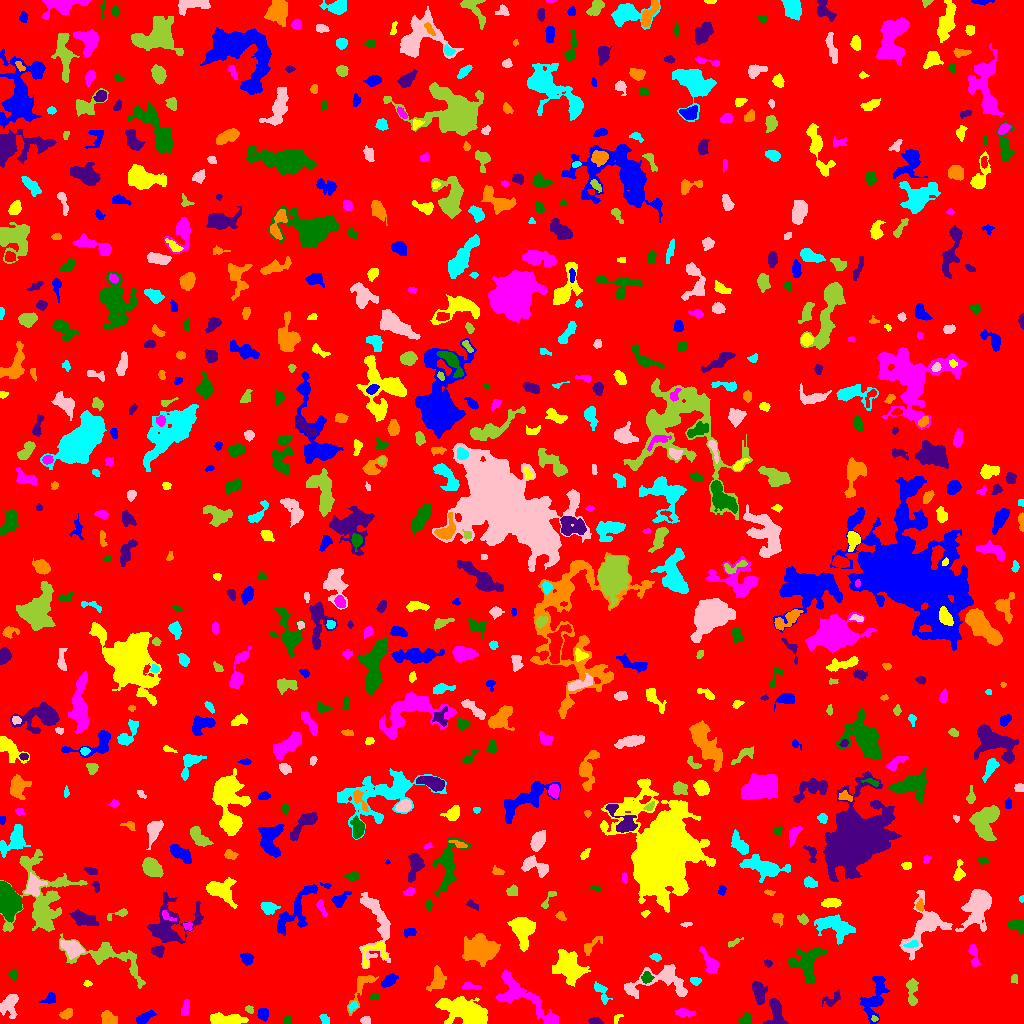

Source data for this figure (header and first rows):
ID, X, Y, A, B, theta, total_flux, mu_max, mu_median, mu_mean, R_fwhm, R_e, R10, R90, x_start, x_end, y_start, y_end, area, greylevel
0, 508.6, 506, 300.3, 295.8, 0.7671, 1363186, 16.0, 1.0, 1.654, 13.46, 233.4, 88.43, 384.4, 0, 1023, 0, 1023, 824382, 1.654
1, 262.8, 9.184, 2.789, 2.44, -1.152, 414.0, 9.0, 3.0, 3.312, 3.29, 3.241, 1.128, 5.352, 257, 268, 2, 15, 125, 7.312
2, 617.4, 5.448, 3.067, 1.626, 0.8028, 96.0, 4.0, 1.0, 1.655, 2.877, 2.326, 0.7979, 3.868, 614, 623, 0, 9, 58, 5.655
3, 521.8, 26.1, 20.05, 6.407, -0.6023, 1922, 6.0, 2.0, 2.209, 10.2, 8.903, 3.385, 14.34, 496, 558, 0, 53, 870, 6.209
4, 287.5, 2.769, 2.157, 1.816, -1.523, 186.0, 6.0, 3.0, 2.818, 3.338, 2.394, 0.9772, 3.785, 283, 291, 0, 8, 66, 6.818
5, 595.8, 2.239, 3.255, 1.598, -0.1382, 255.0, 5.0, 3.0, 3.0, 4.068, 2.932, 1.262, 4.406, 588, 603, 0, 6, 85, 7.0
6, 108.5, 4.922, 4.123, 2.726, -0.753, 637.0, 7.0, 4.0, 3.462, 5.47, 4.184, 1.693, 6.383, 101, 117, 0, 13, 184, 7.462
7, 324.5, 3.211, 2.556, 1.283, -1.069, 76.0, 3.0, 1.0, 0.9048, 2.932, 2.257, 0.7979, 3.385, 319, 329, 0, 9, 84, 5.905
8, 365.5, 3.143, 2.501, 1.796, 0.04695, 272.0, 7.0, 3.0, 3.579, 3.432, 2.706, 0.9772, 4.222, 360, 370, 0, 7, 76, 7.579
9, 874.3, 4.769, 1.659, 1.435, -0.2505, 78.0, 4.0, 2.0, 2.0, 2.821, 1.871, 0.5642, 3.09, 871, 878, 2, 8, 39, 8.0
10, 966.4, 11.66, 2.462, 1.954, -1.566, 123.0, 3.0, 2.0, 1.809, 3.909, 2.877, 1.128, 4.146, 963, 970, 8, 18, 68, 6.809
11, 143.1, 4.704, 4.469, 2.07, 0.5118, 668.0, 11.0, 3.0, 4.024, 4.107, 3.478, 1.382, 5.809, 136, 156, 0, 13, 166, 8.024
12, 228.4, 2.846, 7.4, 2.419, -0.004387, 1740, 23.0, 3.0, 5.088, 3.909, 4.26, 1.596, 8.117, 210, 248, 0, 11, 342, 9.088
13, 684.1, 11.1, 5.038, 1.758, -0.1125, 401.0, 8.0, 2.0, 2.804, 3.523, 3.385, 1.262, 5.614, 675, 696, 6, 15, 143, 6.804
14, 745.3, 4.333, 3.426, 2.177, 0.8041, 165.0, 3.0, 2.0, 1.422, 4.37, 3.338, 1.262, 4.918, 738, 751, 0, 11, 116, 6.422
15, 776.2, 10.86, 6.999, 3.546, -1.419, 915.0, 7.0, 3.0, 2.905, 5.726, 5.323, 2.111, 8.463, 763, 788, 0, 25, 315, 6.905
16, 66.34, 9.165, 3.08, 2.18, 0.5407, 333.0, 7.0, 3.0, 2.871, 3.385, 3.192, 1.262, 5.171, 59, 72, 4, 15, 116, 6.871
17, 352.7, 16.95, 2.689, 1.811, 0.6849, 103.0, 3.0, 1.0, 1.411, 3.141, 2.585, 0.9772, 4.068, 348, 358, 11, 22, 73, 7.411
18, 8.846, 18.9, 5.603, 4.165, 1.343, 706.0, 6.0, 2.0, 2.33, 6.232, 5.078, 2.034, 8.253, 0, 18, 5, 29, 303, 6.33
19, 249.2, 14.01, 2.151, 1.673, -0.7522, 144.0, 5.0, 2.0, 2.4, 2.932, 2.394, 0.9772, 3.7, 245, 253, 10, 18, 60, 6.4
20, 936.9, 15.96, 16.05, 6.497, 0.5534, 3268, 7.0, 4.0, 3.827, 12.1, 9.624, 3.868, 14.65, 897, 960, 0, 40, 854, 6.827
21, 49.6, 24.87, 3.874, 2.345, 0.4578, 171.0, 3.0, 1.0, 1.449, 3.827, 3.432, 1.262, 5.528, 38, 55, 20, 31, 118, 5.449
22, 467.7, 11.09, 11.4, 5.377, -0.2998, 6161, 25.0, 5.0, 6.268, 6.628, 8.098, 2.985, 14.42, 435, 487, 0, 27, 983, 10.27
23, 185.4, 15.42, 4.603, 1.836, 1.365, 173.0, 2.0, 1.0, 1.454, 6.05, 3.7, 1.596, 5.557, 181, 189, 8, 24, 119, 5.454
24, 374.3, 26.82, 2.349, 1.6, -0.1471, 76.0, 3.0, 1.0, 1.226, 2.646, 2.326, 0.7979, 3.742, 370, 379, 24, 30, 62, 6.226
25, 833.2, 24.97, 5.811, 2.626, 0.6139, 243.0, 3.0, 1.0, 1.578, 4.72, 3.785, 1.596, 6.103, 822, 840, 17, 34, 154, 5.578
26, 361.5, 36.78, 11.96, 4.063, 1.062, 953.0, 9.0, 3.0, 3.321, 4.442, 5.352, 2.034, 8.556, 347, 378, 8, 48, 287, 6.321
27, 600.9, 32.41, 5.985, 2.441, -1.075, 326.0, 6.0, 2.0, 1.906, 3.868, 3.785, 1.382, 6.383, 594, 612, 19, 42, 171, 5.906
28, 681.1, 31.49, 1.722, 1.195, -0.1559, 74.0, 4.0, 1.0, 1.721, 2.585, 1.784, 0.5642, 2.932, 677, 685, 29, 34, 43, 9.721
29, 912.1, 31.74, 7.818, 2.366, 1.567, 508.0, 7.0, 2.0, 2.228, 3.742, 4.406, 1.596, 7.291, 906, 918, 18, 45, 228, 6.228
30, 731.2, 40.49, 4.358, 2.568, 0.04504, 766.0, 9.0, 3.0, 3.755, 4.886, 4.146, 1.596, 6.676, 723, 743, 34, 47, 204, 7.755
31, 874.1, 25.61, 11.94, 4.889, 1.271, 1273, 6.0, 2.0, 2.302, 7.818, 6.604, 2.585, 11.23, 860, 889, 0, 47, 553, 6.302
32, 87.13, 39.84, 2.002, 1.384, -0.07847, 87.0, 5.0, 2.0, 1.812, 1.954, 2.034, 0.5642, 3.338, 83, 92, 37, 43, 48, 6.812
33, 472.6, 36.57, 5.09, 1.442, -0.139, 191.0, 6.0, 1.0, 1.873, 2.585, 2.764, 0.9772, 5.046, 462, 480, 34, 41, 102, 5.873
34, 646.7, 45.96, 2.707, 2.56, 0.5038, 293.0, 6.0, 3.0, 2.593, 4.297, 3.385, 1.262, 5.14, 641, 654, 40, 52, 113, 9.593
35, 758.9, 30.86, 5.521, 2.999, -1.336, 984.0, 8.0, 4.0, 3.859, 6.555, 5.046, 1.954, 7.818, 752, 767, 19, 42, 255, 7.859
36, 437.1, 42.82, 5.735, 3.381, 1.293, 789.0, 8.0, 3.0, 2.88, 5.046, 4.853, 1.784, 7.818, 426, 446, 32, 58, 274, 6.88
37, 695.3, 42.23, 2.564, 1.769, -0.07222, 188.0, 5.0, 2.0, 2.321, 3.385, 2.706, 0.9772, 4.222, 690, 701, 38, 46, 81, 8.321
38, 658, 42.94, 18.08, 7.182, 0.1989, 2572, 10.0, 3.0, 3.617, 7.756, 8.5, 3.09, 13.41, 624, 687, 25, 59, 711, 6.617
39, 1014, 44.78, 2.41, 1.862, -1.462, 175.0, 5.0, 3.0, 2.869, 3.478, 2.646, 1.128, 3.989, 1011, 1017, 40, 49, 61, 5.869
40, 325.1, 55.62, 5.832, 3.396, 0.09442, 1078, 7.0, 3.0, 3.228, 6.58, 5.441, 2.185, 8.686, 310, 337, 49, 66, 334, 7.228
41, 388.5, 42.41, 3.874, 2.222, 0.6086, 505.0, 8.0, 3.0, 3.079, 4.406, 3.656, 1.382, 5.89, 381, 398, 36, 50, 164, 8.079
42, 568.8, 56.73, 8.005, 5.843, -0.8913, 4252, 13.0, 6.0, 5.897, 9.575, 8.195, 3.338, 12.88, 552, 590, 37, 74, 721, 8.897
43, 710.6, 59.89, 6.426, 2.678, -1.007, 822.0, 8.0, 3.0, 3.355, 5.382, 4.549, 1.784, 7.485, 699, 719, 50, 77, 245, 8.355
44, 13.41, 48.33, 2.623, 1.818, -1.563, 216.0, 7.0, 2.0, 2.512, 2.821, 2.585, 0.9772, 4.26, 8, 17, 43, 54, 86, 6.512
45, 767.8, 60.44, 2.198, 1.495, -0.7241, 117.0, 5.0, 2.0, 2.127, 2.523, 2.185, 0.7979, 3.523, 764, 772, 56, 64, 55, 7.127
46, 480.7, 75.05, 7.804, 6.268, -0.116, 4813, 18.0, 5.0, 5.979, 7.485, 8.387, 3.09, 13.85, 462, 500, 57, 90, 805, 8.979
47, 655.5, 66.64, 2.541, 1.71, -0.1115, 179.0, 6.0, 2.0, 2.325, 3.241, 2.585, 0.9772, 4.26, 649, 661, 62, 70, 77, 6.325
48, 925.2, 98.05, 14.42, 8.28, 1.051, 5716, 23.0, 5.0, 6.525, 5.836, 8.556, 2.985, 14.63, 899, 952, 63, 133, 876, 8.525
49, 108, 66.4, 22.01, 7.285, -0.2994, 2621, 8.0, 3.0, 3.131, 8.831, 9.167, 3.338, 14.72, 59, 145, 35, 90, 837, 6.131
50, 688.2, 59.95, 3.273, 3.112, 0.08882, 598.0, 7.0, 3.0, 3.304, 5.046, 4.068, 1.596, 6.383, 681, 698, 53, 67, 181, 7.304
51, 247.2, 64.91, 2.905, 2.52, -0.9654, 360.0, 6.0, 2.5, 2.727, 4.583, 3.432, 1.262, 5.412, 240, 253, 58, 71, 132, 6.727
52, 373.9, 70.49, 9.809, 5.084, 0.6915, 668.0, 7.0, 3.0, 2.969, 4.478, 4.853, 1.784, 7.632, 362, 386, 56, 82, 225, 7.969
53, 973.7, 69.81, 6.122, 1.942, -1.358, 463.0, 8.0, 2.0, 2.823, 4.068, 3.568, 1.382, 5.971, 968, 980, 57, 79, 164, 6.823
54, 808.6, 62.57, 9.371, 6.775, 1.007, 1905, 10.0, 3.0, 3.073, 6.555, 7.024, 2.585, 11.75, 788, 827, 40, 76, 620, 7.073
55, 157.6, 72.35, 3.128, 2.648, -0.1233, 504.0, 7.0, 4.0, 3.877, 4.951, 3.656, 1.493, 5.528, 151, 164, 66, 78, 130, 8.877
56, 590.6, 77.55, 6.54, 2.394, 0.7692, 229.0, 3.0, 1.0, 1.431, 4.442, 3.949, 1.493, 6.383, 584, 602, 68, 87, 160, 5.431
57, 911.7, 79.01, 3.578, 1.555, 0.2068, 180.0, 4.0, 2.0, 2.118, 4.222, 2.821, 1.128, 4.37, 903, 918, 76, 84, 85, 11.12
58, 71.81, 75.4, 5.445, 3.44, -0.4466, 1255, 9.0, 4.0, 4.254, 6.257, 5.293, 2.111, 8.406, 60, 84, 64, 83, 295, 9.254
59, 734.2, 81.13, 4.245, 1.207, 0.4693, 79.0, 3.0, 1.0, 1.026, 2.459, 2.326, 0.7979, 3.868, 728, 743, 76, 86, 77, 6.026
... 725 more rows
